Run: headless pygame with SDL's dummy video driver; simulated clock (each Clock.tick advances the game by its frame time, no real sleeping); random seed 0; keys injected as events and as key.get_pressed() state; mouse plan: one left click at the window centre at the start of phase 2, then a move to the lower-right quarter at the start of phase 3.
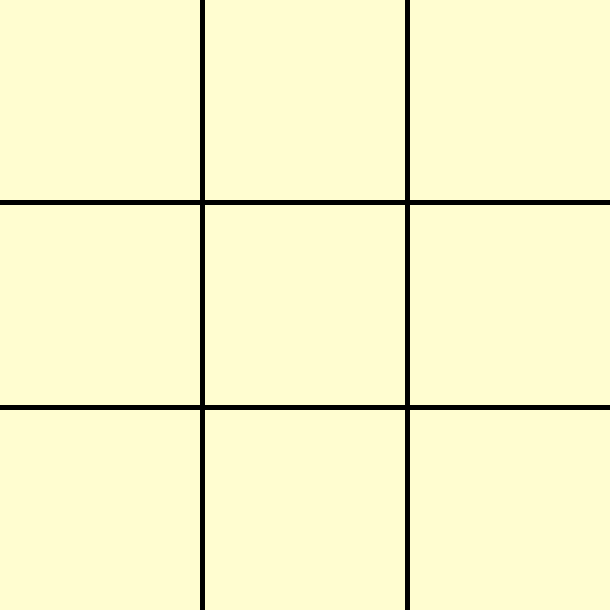
Frame 1 of 4 · flips 1–60 · no input
Frame 2 of 4 · flips 61–180 · clicked the window centre · tapped SPACE, RETURN · held RIGHT (→), D · screen unchanged from frame 1, image omitted
Frame 3 of 4 · flips 181–300 · moved the mouse to the lower-right quarter · held DOWN (↓), S · screen unchanged from frame 2, image omitted
Frame 4 of 4 · flips 301–420 · held LEFT (←), A, UP (↑), W · screen unchanged from frame 3, image omitted

The pygame program that drew these frames:

import pygame
import sys

if __name__ == '__main__':
    pygame.init()
    screen = pygame.display.set_mode((610,610))
    pygame.display.set_caption('Tic Tac Toe')

    def menu():
        while True:

            screen.fill((0,0,0))

            tiles = {

                'top_left':pygame.Rect(0,0,200,200),
                'top_mid':pygame.Rect(205,0,200,200),
                'top_right':pygame.Rect(410,0,200,200),

                'mid_left':pygame.Rect(0,205,200,200),
                'mid_mid':pygame.Rect(205,205,200,200),
                'mid_right':pygame.Rect(410,205,200,200),

                'bot_left':pygame.Rect(0,410,200,200),
                'bot_mid':pygame.Rect(205,410,200,200),
                'bot_right':pygame.Rect(410,410,200,200)
            }

            pygame.draw.rect(screen,(255, 253, 208),tiles['top_left'])
            pygame.draw.rect(screen,(255, 253, 208),tiles['top_mid'])
            pygame.draw.rect(screen,(255, 253, 208),tiles['top_right'])
            pygame.draw.rect(screen,(255, 253, 208),tiles['mid_left'])
            pygame.draw.rect(screen,(255, 253, 208),tiles['mid_mid'])
            pygame.draw.rect(screen,(255, 253, 208),tiles['mid_right'])
            pygame.draw.rect(screen,(255, 253, 208),tiles['bot_left'])
            pygame.draw.rect(screen,(255, 253, 208),tiles['bot_mid'])
            pygame.draw.rect(screen,(255, 253, 208),tiles['bot_right'])


            pos = pygame.mouse.get_pos()
            if tiles['bot_mid'].collidepoint(pos):
                if pygame.mouse.get_pressed()[0] == 1:
                    print("asd")

            for event in pygame.event.get():
                if event.type == pygame.QUIT:
                    pygame.quit()
                    sys.exit()

            pygame.display.update()

    def game():
        pass

    menu()
